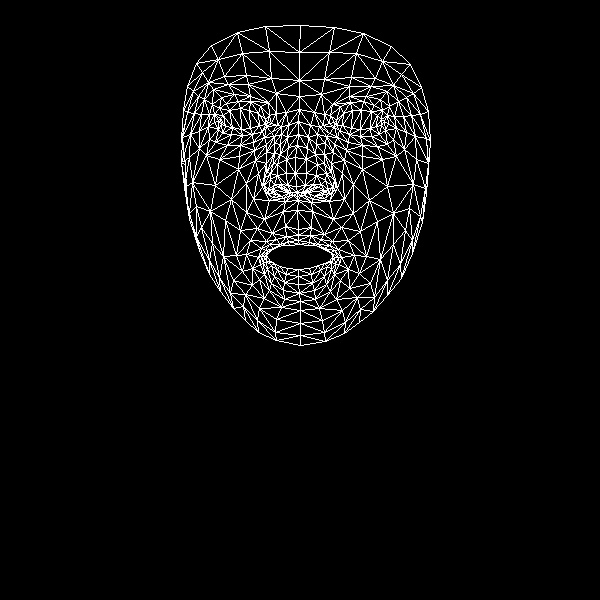

Source data for this figure (header and first rows):
, x, y
0, 298, 229
1, 296, 186
2, 298, 200
3, 288, 147
4, 295, 173
5, 295, 157
6, 298, 121
7, 221, 124
8, 299, 96
9, 299, 80
10, 300, 25
11, 298, 235
12, 298, 240
13, 299, 244
14, 298, 269
15, 298, 276
16, 298, 284
17, 299, 293
18, 300, 301
19, 297, 192
20, 288, 193
21, 187, 86
22, 252, 134
23, 242, 135
24, 231, 134
25, 218, 129
26, 262, 131
27, 238, 101
28, 250, 101
29, 226, 103
30, 219, 108
31, 209, 139
32, 259, 308
33, 218, 120
34, 182, 137
35, 199, 131
36, 246, 183
37, 285, 226
38, 288, 241
39, 272, 233
40, 266, 241
41, 280, 244
42, 273, 248
43, 252, 268
44, 287, 185
45, 286, 173
46, 204, 99
47, 266, 152
48, 264, 185
49, 263, 179
50, 215, 185
51, 286, 159
52, 228, 84
53, 213, 89
54, 196, 63
55, 276, 93
56, 260, 106
57, 246, 254
58, 199, 250
59, 273, 192
... 408 more rows
